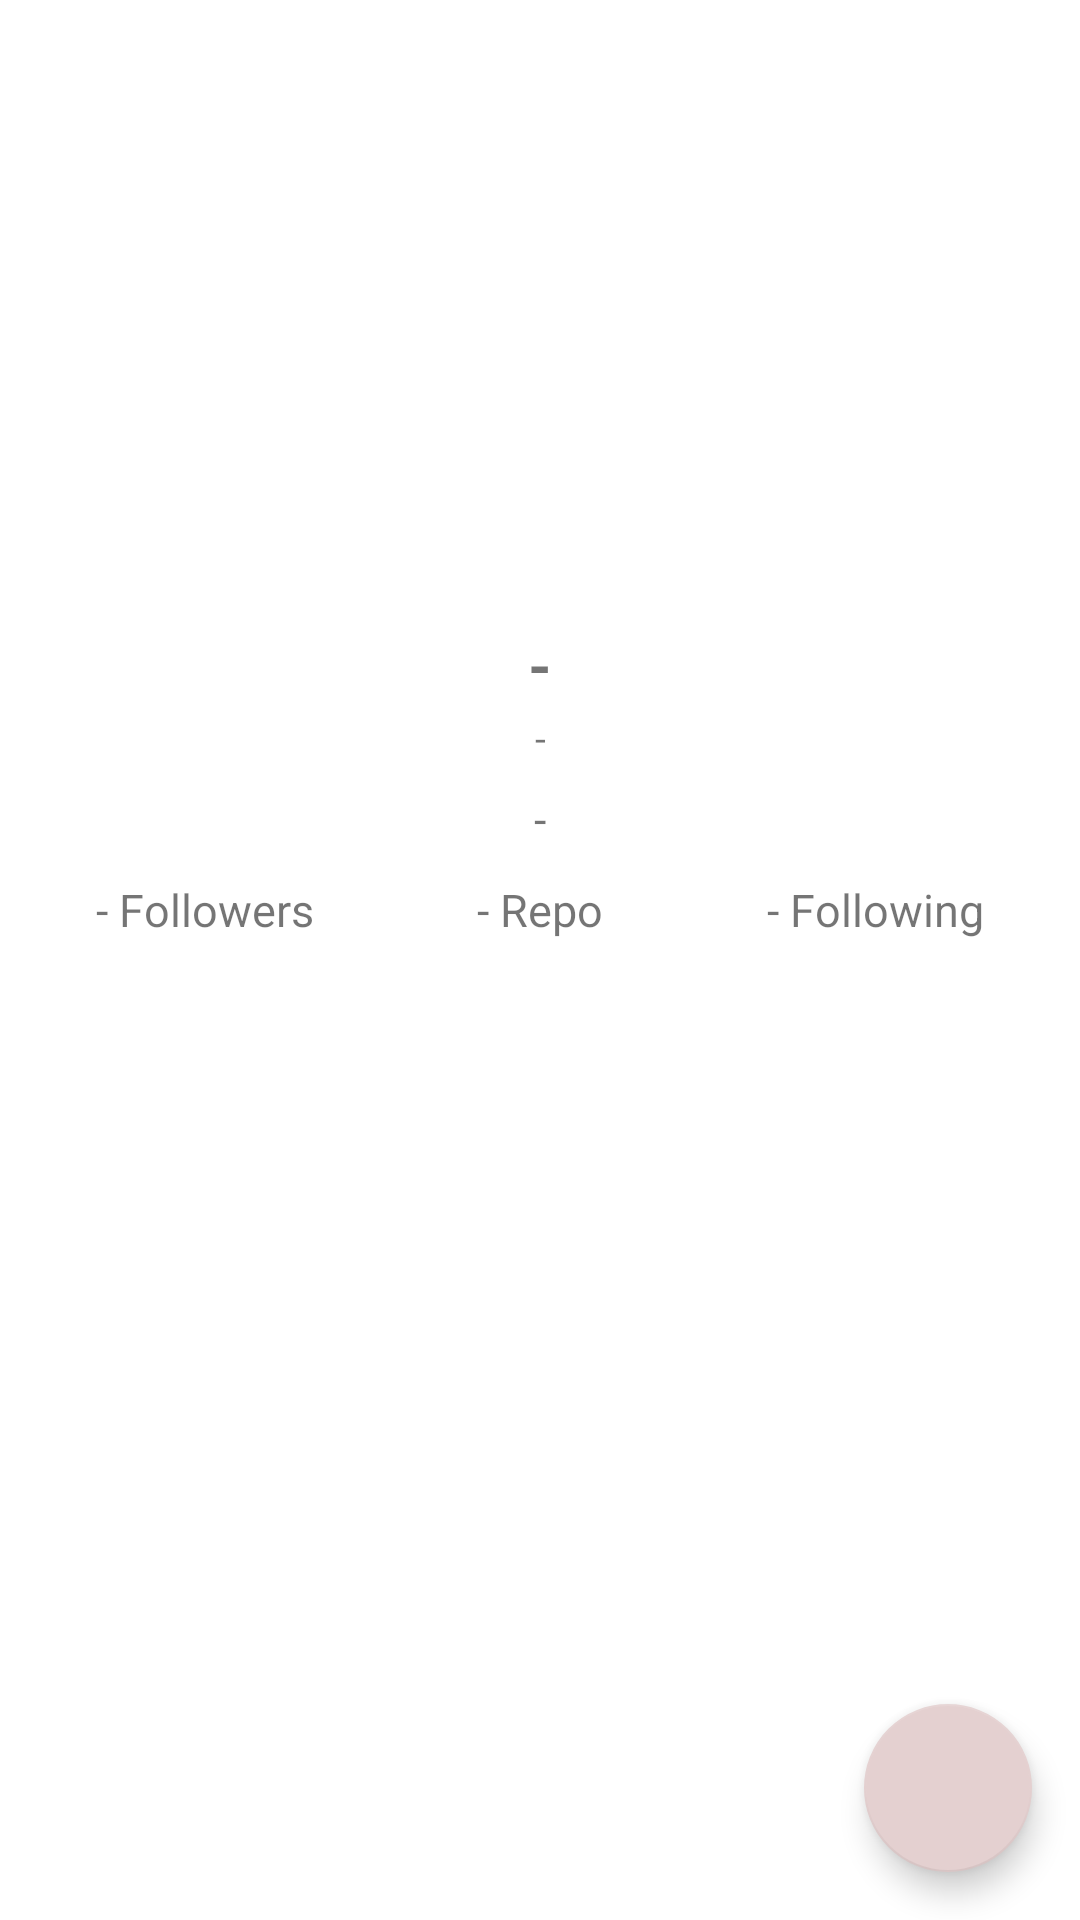

The Android layout XML behind this screen, and the referenced resources:
<!-- AndroidManifest.xml: application theme Theme.GitHubUser -->
<!-- res/layout/activity_detail.xml -->
<?xml version="1.0" encoding="utf-8"?>
<androidx.constraintlayout.widget.ConstraintLayout xmlns:android="http://schemas.android.com/apk/res/android"
    xmlns:app="http://schemas.android.com/apk/res-auto"
    xmlns:tools="http://schemas.android.com/tools"
    android:layout_width="match_parent"
    android:layout_height="match_parent"
    tools:context=".ui.activity.DetailActivity">

    <ImageView
        android:id="@+id/img_detail_photo"
        android:transitionName="photo"
        android:layout_width="180dp"
        android:layout_height="180dp"
        android:layout_marginTop="16dp"
        android:scaleType="centerCrop"
        app:layout_constraintBottom_toBottomOf="parent"
        app:layout_constraintEnd_toEndOf="parent"
        app:layout_constraintHorizontal_bias="0.5"
        app:layout_constraintStart_toStartOf="parent"
        app:layout_constraintTop_toTopOf="parent"
        app:layout_constraintVertical_bias="0.0"
        tools:ignore="ContentDescription,ImageContrastCheck"
        tools:src="@tools:sample/avatars" />

    <TextView
        android:id="@+id/tv_name"
        android:layout_width="wrap_content"
        android:layout_height="wrap_content"
        android:layout_marginTop="12dp"
        android:text="@string/none"
        android:textSize="20sp"
        android:textStyle="bold"
        app:layout_constraintEnd_toEndOf="@+id/img_detail_photo"
        app:layout_constraintStart_toStartOf="@+id/img_detail_photo"
        app:layout_constraintTop_toBottomOf="@+id/img_detail_photo"
        tools:ignore="VisualLintOverlap" />

    <TextView
        android:id="@+id/tv_login"
        android:layout_width="wrap_content"
        android:layout_height="wrap_content"
        android:layout_marginTop="2dp"
        android:text="@string/none"
        android:textSize="13sp"
        app:layout_constraintEnd_toEndOf="@+id/tv_name"
        app:layout_constraintStart_toStartOf="@+id/tv_name"
        app:layout_constraintTop_toBottomOf="@+id/tv_name" />

    <TextView
        android:id="@+id/tv_followers"
        android:layout_width="wrap_content"
        android:layout_height="wrap_content"
        android:layout_marginStart="32dp"
        android:layout_marginTop="10dp"
        android:text="@string/nonefollowers"
        android:textSize="15sp"
        app:layout_constraintEnd_toEndOf="parent"
        app:layout_constraintEnd_toStartOf="@+id/tv_following"
        app:layout_constraintHorizontal_bias="0.0"
        app:layout_constraintStart_toStartOf="parent"
        app:layout_constraintTop_toBottomOf="@+id/tvLocation" />

    <TextView
        android:id="@+id/tv_following"
        android:layout_width="wrap_content"
        android:layout_height="wrap_content"
        android:layout_marginTop="10dp"
        android:layout_marginEnd="32dp"
        android:text="@string/nonefollowing"
        android:textSize="15sp"
        app:layout_constraintEnd_toEndOf="parent"
        app:layout_constraintHorizontal_bias="1.0"
        app:layout_constraintStart_toStartOf="parent"
        app:layout_constraintTop_toBottomOf="@+id/tvLocation" />

    <com.google.android.material.tabs.TabLayout
        android:id="@+id/tabs"
        android:layout_width="match_parent"
        android:layout_height="wrap_content"
        android:layout_marginTop="8dp"
        android:contentDescription="@string/none"
        app:layout_constraintEnd_toEndOf="parent"
        app:layout_constraintStart_toStartOf="parent"
        app:layout_constraintTop_toBottomOf="@+id/tv_followers" />


    <androidx.viewpager2.widget.ViewPager2
        android:id="@+id/view_pager"
        android:layout_width="match_parent"
        android:layout_height="0dp"
        app:layout_constraintBottom_toBottomOf="parent"
        app:layout_constraintEnd_toEndOf="parent"
        app:layout_constraintHorizontal_bias="0.0"
        app:layout_constraintStart_toStartOf="parent"
        app:layout_constraintTop_toBottomOf="@+id/tabs"
        app:layout_constraintVertical_bias="1.0" />

    <ProgressBar
        android:id="@+id/progressBar"
        style="?android:attr/progressBarStyle"
        android:layout_width="wrap_content"
        android:layout_height="wrap_content"
        android:visibility="gone"
        app:layout_constraintBottom_toBottomOf="parent"
        app:layout_constraintEnd_toEndOf="parent"
        app:layout_constraintHorizontal_bias="0.498"
        app:layout_constraintStart_toStartOf="parent"
        app:layout_constraintTop_toTopOf="parent"
        app:layout_constraintVertical_bias="0.269"
        tools:visibility="visible" />

    <TextView
        android:id="@+id/tvRepo"
        android:layout_width="wrap_content"
        android:layout_height="wrap_content"
        android:layout_marginTop="10dp"
        android:text="@string/repo"
        android:textSize="15sp"
        app:layout_constraintEnd_toEndOf="parent"
        app:layout_constraintStart_toStartOf="parent"
        app:layout_constraintTop_toBottomOf="@+id/tvLocation" />

    <TextView
        android:id="@+id/tvLocation"
        android:layout_width="wrap_content"
        android:layout_height="wrap_content"
        android:layout_marginTop="8dp"
        android:text="@string/none"
        android:textSize="15sp"
        app:layout_constraintEnd_toEndOf="parent"
        app:layout_constraintStart_toStartOf="parent"
        app:layout_constraintTop_toBottomOf="@+id/tv_login" />

    <ImageView
        android:id="@+id/imageView2"
        android:layout_width="20dp"
        android:layout_height="20dp"
        android:layout_marginEnd="2dp"
        android:visibility="visible"
        app:layout_constraintBottom_toBottomOf="@+id/tvLocation"
        app:layout_constraintEnd_toStartOf="@+id/tvLocation"
        app:layout_constraintTop_toTopOf="@+id/tvLocation"
        app:layout_constraintVertical_bias="0.0"
        app:srcCompat="@drawable/location_on_black_24dp" />

    <com.google.android.material.floatingactionbutton.FloatingActionButton
        android:id="@+id/fav"
        android:layout_width="wrap_content"
        android:layout_height="wrap_content"
        android:layout_margin="16dp"
        app:tint="@color/white"
        android:src="@drawable/ic_favorite_border_24"
        app:layout_constraintBottom_toBottomOf="@+id/view_pager"
        app:layout_constraintEnd_toEndOf="@+id/view_pager"/>

</androidx.constraintlayout.widget.ConstraintLayout>
<!-- resources referenced by this layout -->
<resources>
  <color name="white">#FFFFFFFF</color>
  <string name="none">-</string>
  <string name="nonefollowers">- Followers</string>
  <string name="nonefollowing">- Following</string>
  <string name="repo">- Repo</string>
  <style name="Theme.GitHubUser" parent="Theme.MaterialComponents.DayNight.DarkActionBar">
          
          <item name="colorPrimary">@color/p</item>
          <item name="colorPrimaryVariant">@color/pv</item>
          <item name="colorOnPrimary">@color/white</item>
          
          <item name="colorSecondary">@color/pv</item>
          <item name="colorSecondaryVariant">@color/teal_700</item>
          <item name="colorOnSecondary">@color/black</item>
          
          <item name="android:statusBarColor">?attr/colorPrimaryVariant</item>
          
      </style>
  <color name="p">#D5B4B4</color>
  <color name="pv">#E4D0D0</color>
  <color name="teal_700">#FF018786</color>
  <color name="black">#FF000000</color>
</resources>
